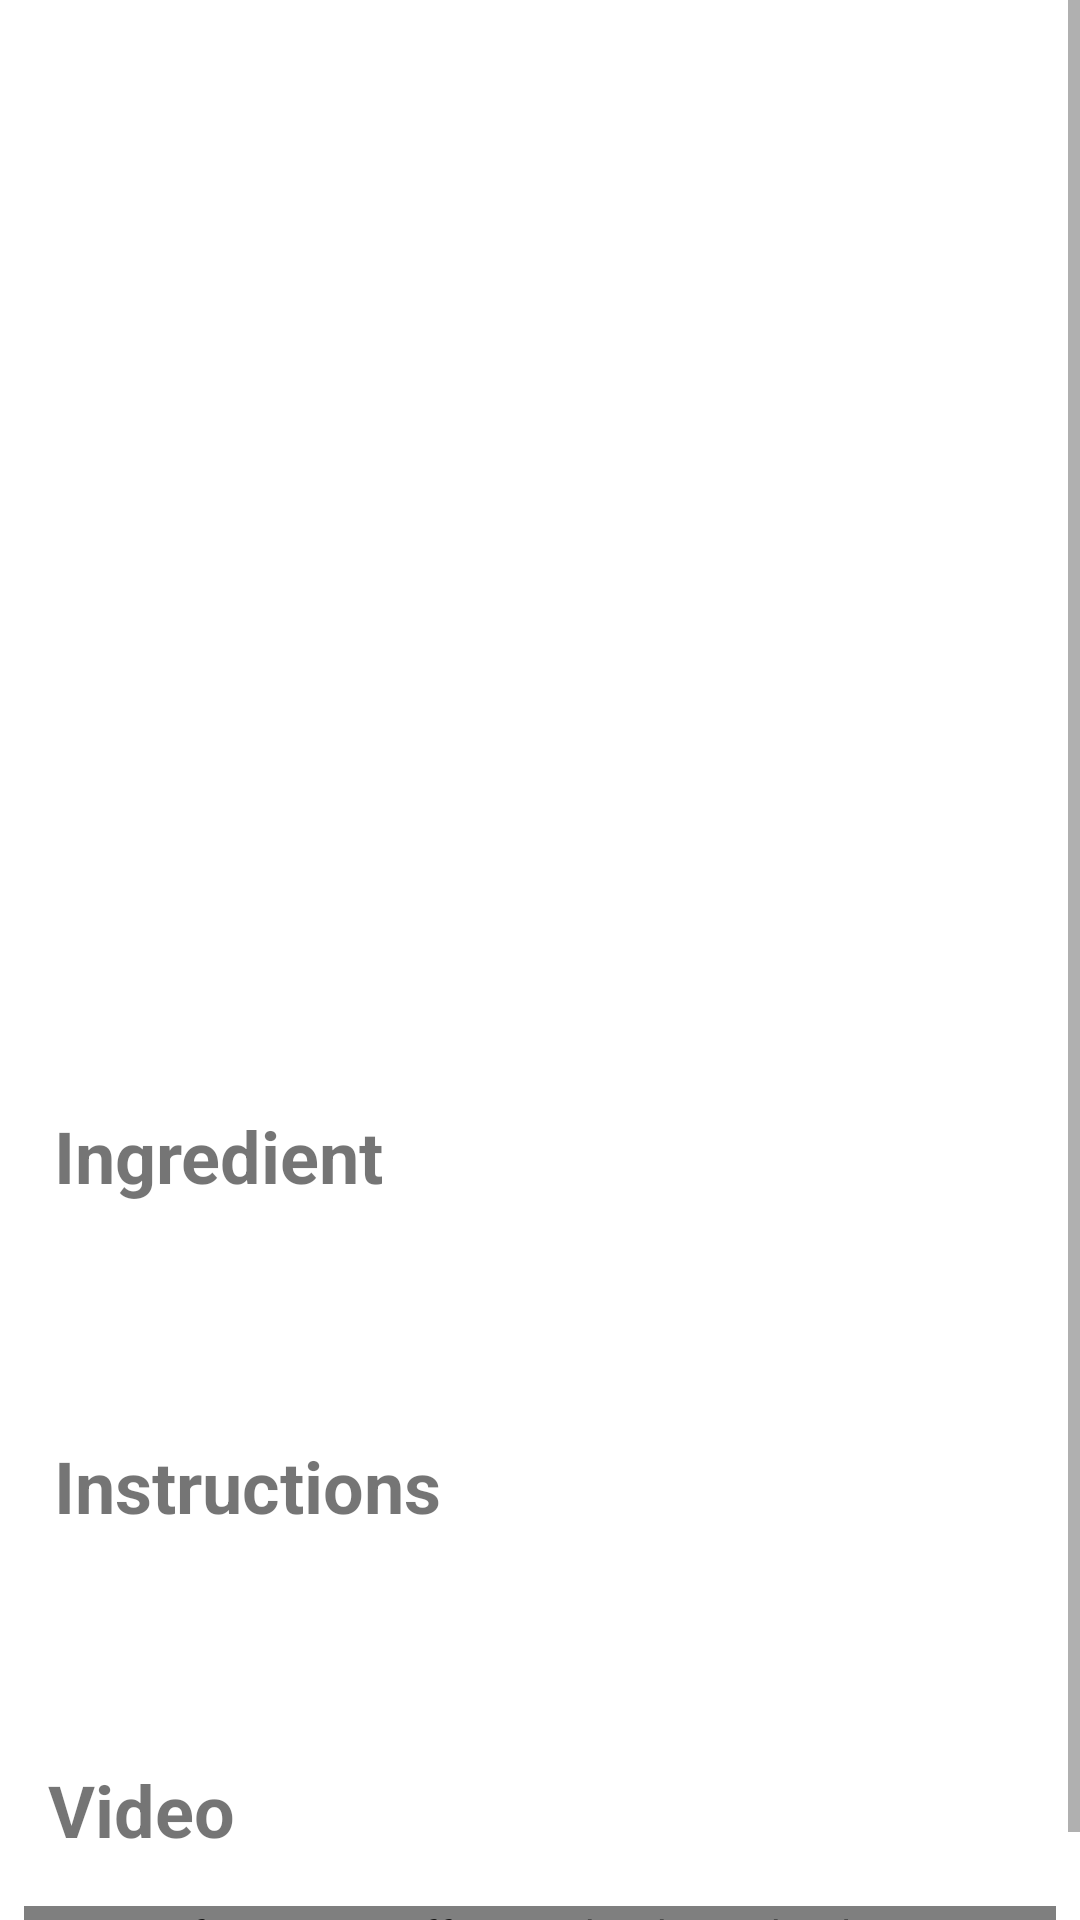

This screen was rendered from an Android layout file. Write that file and the resources it references.
<!-- AndroidManifest.xml: application theme Theme.RecipeApp -->
<!-- res/layout/activity_recipe_details.xml -->
<?xml version="1.0" encoding="utf-8"?>
<LinearLayout xmlns:android="http://schemas.android.com/apk/res/android"
    xmlns:app="http://schemas.android.com/apk/res-auto"
    xmlns:tools="http://schemas.android.com/tools"
    android:id="@+id/linearlayoutRecipeDetails"
    android:layout_width="match_parent"
    android:layout_height="match_parent"
    android:orientation="vertical"
    tools:context=".activity.RecipeDetails">

    <ScrollView
        android:id="@+id/ScrollView"
        android:layout_width="match_parent"
        android:layout_height="match_parent">

        <androidx.constraintlayout.widget.ConstraintLayout
            android:layout_width="match_parent"
            android:layout_height="wrap_content">

            <ImageView
                android:id="@+id/mealImage"
                android:layout_width="match_parent"
                android:layout_height="300dp"
                android:requiresFadingEdge="vertical"
                android:scaleType="centerCrop"
                app:layout_constraintLeft_toLeftOf="parent"
                app:layout_constraintRight_toRightOf="parent"
                app:layout_constraintTop_toTopOf="parent"/>

            <TextView
                android:id="@+id/mealText"
                android:layout_width="match_parent"
                android:layout_height="wrap_content"
                android:layout_margin="8dp"
                android:textSize="32sp"
                android:textStyle="bold"
                app:layout_constraintLeft_toLeftOf="parent"
                app:layout_constraintRight_toRightOf="parent"
                app:layout_constraintTop_toBottomOf="@id/mealImage"
                tools:text="BURGER" />

            <TextView
                android:id="@+id/ingredientTitle"
                android:layout_width="match_parent"
                android:layout_height="wrap_content"
                android:layout_margin="8dp"
                android:padding="10dp"
                android:text="Ingredient"
                android:textSize="24sp"
                android:textStyle="bold"
                app:layout_constraintLeft_toLeftOf="parent"
                app:layout_constraintRight_toRightOf="parent"
                app:layout_constraintTop_toBottomOf="@id/mealText" />

            <TextView
                android:id="@+id/recipeIngredient"
                android:layout_width="match_parent"
                android:layout_height="wrap_content"
                android:layout_margin="8dp"
                android:lineSpacingExtra="8dp"
                android:padding="10dp"
                android:textSize="16sp"
                app:layout_constraintLeft_toLeftOf="parent"
                app:layout_constraintRight_toRightOf="parent"
                app:layout_constraintTop_toBottomOf="@id/ingredientTitle"/>

            <TextView
                android:id="@+id/instructionTitle"
                android:layout_width="match_parent"
                android:layout_height="wrap_content"
                android:layout_margin="8dp"
                android:padding="10dp"
                android:textSize="24sp"
                android:textStyle="bold"
                android:text="Instructions"
                app:layout_constraintLeft_toLeftOf="parent"
                app:layout_constraintRight_toRightOf="parent"
                app:layout_constraintTop_toBottomOf="@id/recipeIngredient" />

            <TextView
                android:id="@+id/recipeInstruction"
                android:layout_width="match_parent"
                android:layout_height="wrap_content"
                android:layout_margin="8dp"
                android:padding="10dp"
                android:textSize="16sp"
                android:lineSpacingExtra="8dp"
                app:layout_constraintLeft_toLeftOf="parent"
                app:layout_constraintRight_toRightOf="parent"
                app:layout_constraintTop_toBottomOf="@id/instructionTitle"/>

            <TextView
                android:id="@+id/videoTitle"
                android:layout_width="match_parent"
                android:layout_height="wrap_content"
                android:layout_margin="8dp"
                android:lineSpacingExtra="8dp"
                android:padding="8dp"
                android:text="Video"
                android:textSize="24sp"
                android:textStyle="bold"
                app:layout_constraintLeft_toLeftOf="parent"
                app:layout_constraintRight_toRightOf="parent"
                app:layout_constraintTop_toBottomOf="@id/recipeInstruction"/>

            <com.pierfrancescosoffritti.androidyoutubeplayer.core.player.views.YouTubePlayerView
                android:id="@+id/youtube_player_view"
                android:layout_width="match_parent"
                android:layout_height="wrap_content"
                android:layout_margin="8dp"
                app:layout_constraintLeft_toLeftOf="parent"
                app:layout_constraintRight_toRightOf="parent"
                app:layout_constraintTop_toBottomOf="@id/videoTitle" />


        </androidx.constraintlayout.widget.ConstraintLayout>
    </ScrollView>

</LinearLayout>
<!-- resources referenced by this layout -->
<resources>
  <style name="Theme.RecipeApp" parent="Theme.MaterialComponents.Light.NoActionBar">
          
          <item name="colorPrimary">@color/purple_500</item>
          <item name="colorPrimaryVariant">@color/purple_700</item>
          <item name="colorOnPrimary">@color/white</item>
          
          <item name="colorSecondary">@color/teal_200</item>
          <item name="colorSecondaryVariant">@color/teal_700</item>
          <item name="colorOnSecondary">@color/black</item>
          
          <item name="android:statusBarColor">?attr/colorPrimaryVariant</item>
          
      </style>
  <color name="purple_500">#FF6200EE</color>
  <color name="purple_700">#FF3700B3</color>
  <color name="white">#FFFFFFFF</color>
  <color name="teal_200">#FF03DAC5</color>
  <color name="teal_700">#FF018786</color>
  <color name="black">#FF000000</color>
</resources>
